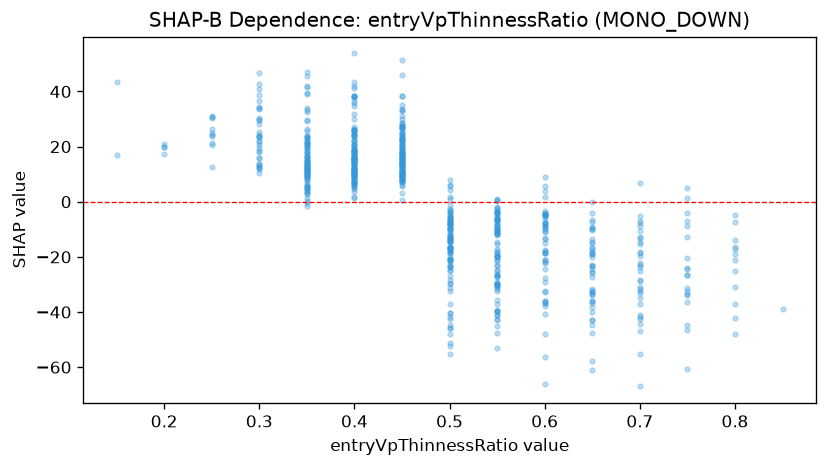

Source data for this figure (header and first rows):
feature_value, shap_value
0.45, 9.393
0.65, -25.66
0.35, 8.844
0.4, 10.83
0.35, 11.7
0.4, 11.52
0.4, 6.466
0.35, 33.18
0.6, -3.317
0.4, 15.11
0.55, -4.376
0.35, 9.084
0.75, -8.962
0.75, -31.28
0.45, 10.55
0.35, 20.54
0.55, -19.82
0.45, 22.83
0.35, 39.04
0.6, -36.12
0.4, 11.42
0.75, -24.55
0.7, -18.5
0.55, -36.98
0.45, 14.25
0.6, -8.81
0.55, -6.489
0.3, 21.89
0.5, -16.59
0.35, 12.19
0.55, -8.639
0.55, -9.817
0.35, 29.41
0.6, -18
0.45, 14.46
0.4, 15.61
0.35, 10.7
0.3, 18.53
0.35, 21.55
0.3, 12.75
0.35, 5.098
0.4, 11.83
0.45, 17.96
0.45, 12.46
0.35, 18.01
0.45, 18.01
0.6, -37.65
0.45, 27.54
0.45, 27.77
0.5, -18.29
0.4, 24.17
0.55, -11.54
0.45, 13.48
0.3, 23.44
0.6, -4.557
0.55, -9.955
0.65, -14.95
0.5, -11.94
0.3, 28.16
0.65, -20.1
... 630 more rows
